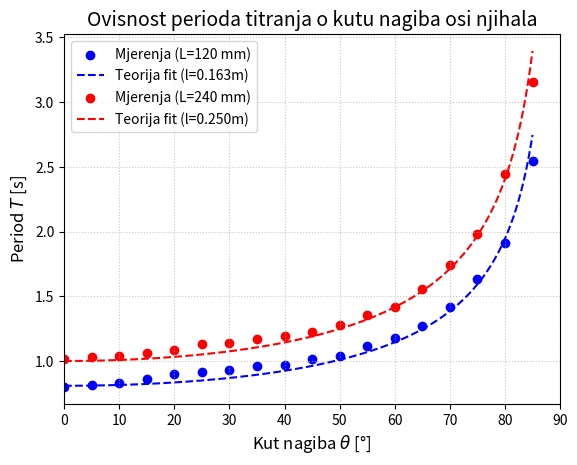

This chart was generated by the following Python code:
import numpy as np
import matplotlib.pyplot as plt
from scipy.optimize import curve_fit


kut_deg = [0 , 5 , 10 , 15 , 20 , 25 , 30 , 35 , 40 , 45 , 50 , 55 , 60 , 65 , 70 , 75 , 80 , 85]

T_120 = [0.8020 , 0.8187 , 0.8327 , 0.8660 , 0.8980 , 0.9153 , 0.9293 , 0.9653 , 0.9747 , 1.0200 , 1.0373 , 1.1160 , 1.1780 , 1.2733 , 1.4180 , 1.6373 , 1.9100 , 2.5460]

T_240 = [1.0140 , 1.0320 , 1.0433 , 1.0673 , 1.0840 , 1.1320 , 1.1440 , 1.1720 , 1.1980 , 1.2293 , 1.2813 , 1.3573 , 1.4200 , 1.5600 , 1.7413 , 1.9840 , 2.4473 , 3.1573]

g=9.81

def teorijski_period(theta, l):
    theta_rad = np.radians(theta)
    return 2 * np.pi * np.sqrt(l / (g * np.cos(theta_rad)))

popt_120, _ = curve_fit(teorijski_period, kut_deg, T_120, p0=[0.120])
popt_240, _ = curve_fit(teorijski_period, kut_deg, T_240, p0=[0.240])
l_fit_120 = popt_120[0]
l_fit_240 = popt_240[0]
L_stvarno_120 = 0.120  
L_stvarno_240 = 0.240 

rel_greska_120 = abs(l_fit_120 - L_stvarno_120) / L_stvarno_120 * 100
rel_greska_240 = abs(l_fit_240 - L_stvarno_240) / L_stvarno_240 * 100
print(f"Fitana (L=120mm): {l_fit_120:.4f} m | Relativna pogreška: {rel_greska_120:.2f}%")
print(f"Fitana (L=240mm): {l_fit_240:.4f} m | Relativna pogreška: {rel_greska_240:.2f}%")


kut_plot = np.linspace(0, 85, 200)
T_teorija_120 = teorijski_period(kut_plot, l_fit_120)
T_teorija_240 = teorijski_period(kut_plot, l_fit_240)


plt.scatter(kut_deg, T_120, color='blue', label='Mjerenja (L=120 mm)')
plt.plot(kut_plot, T_teorija_120, color='blue', linestyle='--', label=f'Teorija fit (l={l_fit_120:.3f}m)')

# Crtanje mjerenja (scatter) i teorije (plot) za 240 mm
plt.scatter(kut_deg, T_240, color='red', label='Mjerenja (L=240 mm)')
plt.plot(kut_plot, T_teorija_240, color='red', linestyle='--', label=f'Teorija fit (l={l_fit_240:.3f}m)')

# Uređivanje grafa
plt.title('Ovisnost perioda titranja o kutu nagiba osi njihala', fontsize=14)
plt.xlabel('Kut nagiba $\\theta$ [°]', fontsize=12)
plt.ylabel('Period $T$ [s]', fontsize=12)
plt.legend()
plt.grid(True, linestyle=':', alpha=0.7)
plt.xlim(0, 90)

plt.show()
